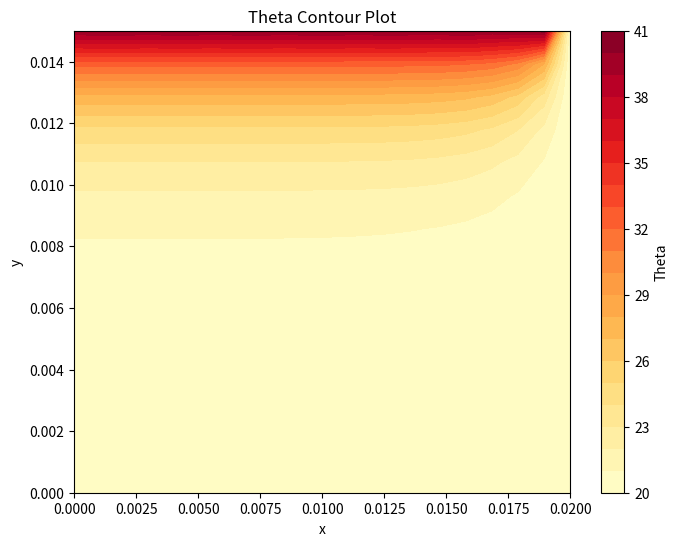

Generate this figure with matplotlib:
import numpy as np
import matplotlib.pyplot as plt
import math

k = 20
th = 0.5 / 1000
a = 20 / 1000
b = 15 / 1000
T_h = 40
T_inf = 20
h_bar = 50

theta_h = T_h - T_inf
Bi = h_bar * th / (2 * k)

def calculate_temperature(x, y, n_terms):
    G = 2 * h_bar / (k * th)
    theta_sum = 0
    for i in range(1, n_terms+1):
        lambda_i = (2 * i - 1) * math.pi / (2 * a)
        C_i = theta_h * 4 * (-1)**(1+i) / (math.cosh(math.sqrt(lambda_i**2 + G) * b) * (2*i - 1) * math.pi)
        theta_sum += C_i * math.cosh(math.sqrt(lambda_i**2 + G) * y) * math.cos(lambda_i * x)
    return theta_sum + T_inf

def my_equation(x, y, n_terms):
    G = 2 * h_bar / (k * th) * theta_h
    theta_sum = 0
    for i in range(1, n_terms+1):
        lambda_i = (2 * i - 1) * math.pi / (2 * a)
        C_i = 4 * (-1)**(i+1) / (math.pi * (2*i - 1) * math.cosh(math.sqrt(lambda_i**2 + G) * b))
        theta_sum += C_i * math.cosh(math.sqrt(lambda_i**2 + G) * y) * math.cos(lambda_i * x)
    Temperature = theta_sum * theta_h + T_inf
    return Temperature

def plot_contour(x_resolution=20, y_resolution=15, num_terms=100):
    # Make the grid and calculate theta
    x = np.linspace(0, a, x_resolution)
    y = np.linspace(0, b, y_resolution)
    Z = []
    for x_pos in x:
        z_row = []
        for y_pos in y:
            z_row.append(my_equation(x_pos, y_pos, num_terms))
        Z.append(z_row)
    z_array = np.array(Z)
    z_array = np.rot90(z_array)
    z_array = np.flipud(z_array)

    # Plot the contours
    plt.figure(figsize=(8, 6))
    plt.contourf(x, y, z_array, cmap='YlOrRd', levels=20)
    plt.colorbar(label="Theta")
    plt.xlabel("x")
    plt.ylabel("y")
    plt.title("Theta Contour Plot")
    plt.show()

plot_contour()